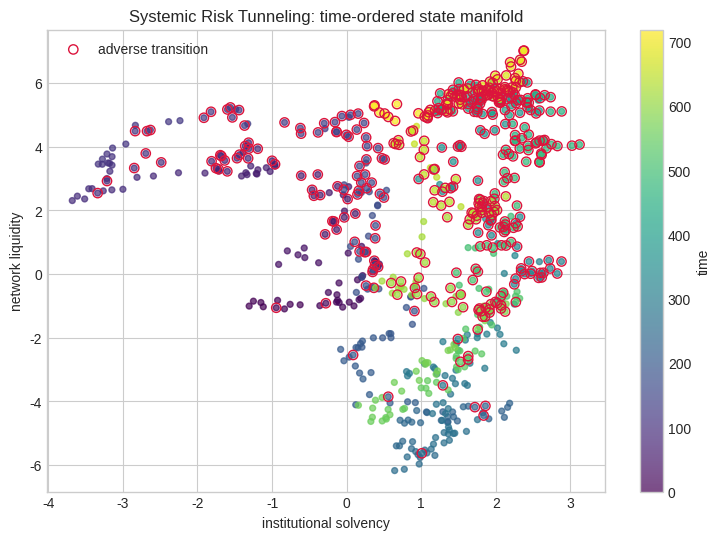
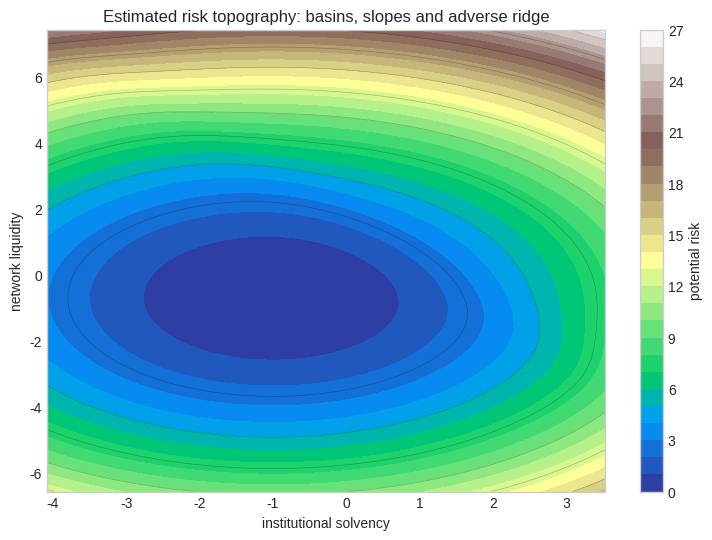
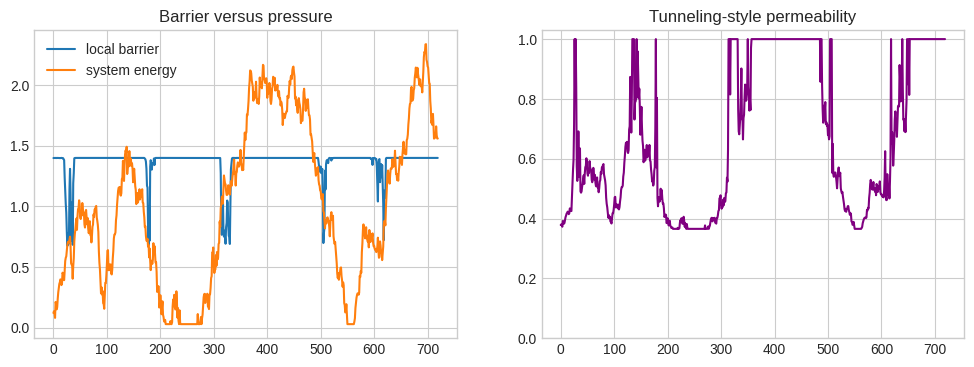
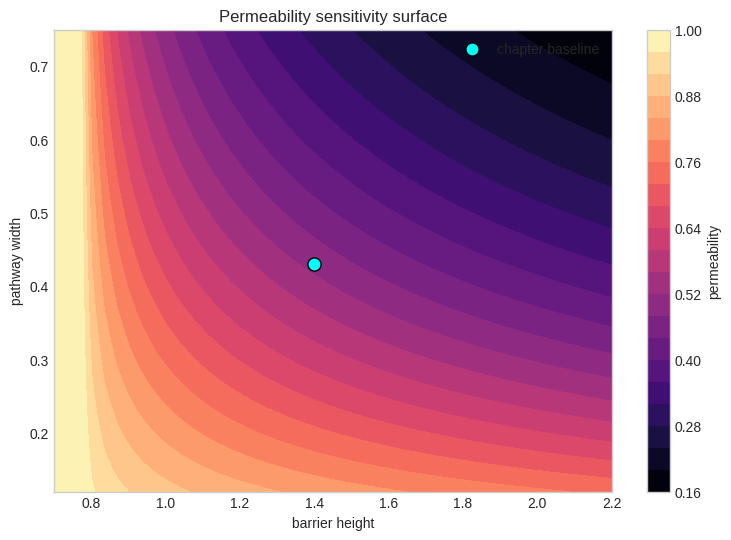
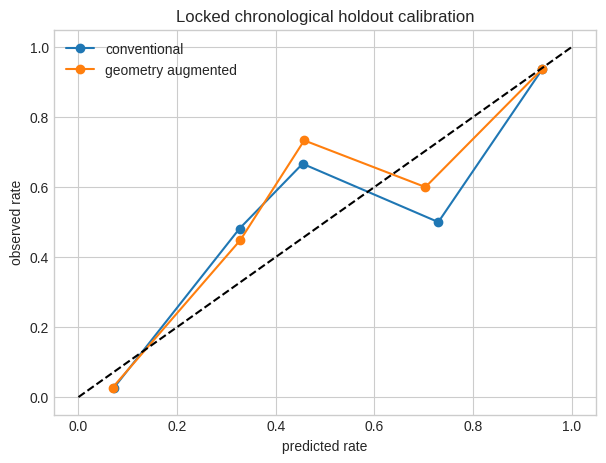

Reproduce these figures in Python, in order.
import numpy as np, matplotlib.pyplot as plt, json, math
np.random.seed(758 + 10)
TITLE='Systemic Risk Tunneling'; XLABEL='institutional solvency'; YLABEL='network liquidity'
N=720; TRAIN_END=540; BARRIER_HEIGHT=1.4; BARRIER_WIDTH=0.43
plt.style.use("seaborn-v0_8-whitegrid")
print({"chapter":10,"title":TITLE,"seed":758+10,"observations":N,"train_end":TRAIN_END})

t=np.arange(N); regime=(t>360).astype(float)
eps=np.random.multivariate_normal([0,0],[[0.035,0.018],[0.018,0.045]],N)
x=np.zeros(N); y=np.zeros(N); x[0],y[0]=-1.25,-0.85
for i in range(1,N):
    x[i]=0.985*x[i-1]+0.004+0.018*regime[i]+eps[i,0]
    y[i]=0.980*y[i-1]+0.003+0.015*regime[i]+0.14*np.sin(i/47)+eps[i,1]
distance=1.15-(0.72*x+0.55*y)
weak_path=np.exp(-((y-0.25)/BARRIER_WIDTH)**2)
latent=-1.1+0.85*x+0.70*y+1.15*weak_path+0.35*regime
p_true=1/(1+np.exp(-latent)); event=(np.random.rand(N)<p_true).astype(int)
print({"event_rate":round(event.mean(),3),"train_rate":round(event[:TRAIN_END].mean(),3),"holdout_rate":round(event[TRAIN_END:].mean(),3)})

fig,ax=plt.subplots(figsize=(9,6))
sc=ax.scatter(x,y,c=t,cmap="viridis",s=18,alpha=.7); ax.scatter(x[event==1],y[event==1],facecolors="none",edgecolors="crimson",s=45,label="adverse transition")
ax.set(xlabel=XLABEL,ylabel=YLABEL,title=TITLE+": time-ordered state manifold"); ax.legend(); plt.colorbar(sc,ax=ax,label="time"); plt.show()

gx,gy=np.meshgrid(np.linspace(x.min()-.4,x.max()+.4,180),np.linspace(y.min()-.4,y.max()+.4,180))
potential=0.32*(gx+1.0)**2+0.28*(gy+.7)**2+1.35/(1+np.exp(-3*(.72*gx+.55*gy-1.15)))
fig,ax=plt.subplots(figsize=(9,6)); c=ax.contourf(gx,gy,potential,30,cmap="terrain"); ax.contour(gx,gy,potential,12,colors="k",alpha=.25,linewidths=.5)
ax.set(xlabel=XLABEL,ylabel=YLABEL,title="Estimated risk topography: basins, slopes and adverse ridge"); plt.colorbar(c,ax=ax,label="potential risk"); plt.show()

energy=np.maximum(0.03,0.55+0.22*x+0.18*y)
local_height=BARRIER_HEIGHT*(1-.52*weak_path)
action=np.sqrt(np.maximum(local_height-energy,0))*BARRIER_WIDTH
permeability=np.exp(-2*action)
fig,ax=plt.subplots(1,2,figsize=(12,4)); ax[0].plot(t,local_height,label="local barrier"); ax[0].plot(t,energy,label="system energy"); ax[0].legend(); ax[0].set_title("Barrier versus pressure")
ax[1].plot(t,permeability,color="purple"); ax[1].set_title("Tunneling-style permeability"); ax[1].set_ylim(0,1.03); plt.show()
print({"median_permeability":round(float(np.median(permeability)),3),"p95_permeability":round(float(np.quantile(permeability,.95)),3)})

M=5000; rng=np.random.default_rng(1000+int(BARRIER_HEIGHT*100)); z=rng.normal(size=(M,2))*0.55+[-.7,-.55]
classical=(.72*z[:,0]+.55*z[:,1]>1.15)
path_activation=np.exp(-((z[:,1]-.25)/BARRIER_WIDTH)**2)*np.exp(-2*np.sqrt(np.maximum(BARRIER_HEIGHT-(.55+.22*z[:,0]+.18*z[:,1]),0))*BARRIER_WIDTH)
hidden=(rng.random(M)<.18*path_activation)&(~classical); total=classical|hidden
print({"classical_rate":round(classical.mean(),4),"hidden_path_rate":round(hidden.mean(),4),"total_transition_rate":round(total.mean(),4),"hidden_share":round(hidden.sum()/max(total.sum(),1),3)})

def sigmoid(z): return 1/(1+np.exp(-np.clip(z,-30,30)))
def fit_logit(X,y,steps=2200,lr=.12):
    X=np.column_stack([np.ones(len(X)),X]); b=np.zeros(X.shape[1])
    for _ in range(steps): b-=lr*(X.T@(sigmoid(X@b)-y)/len(y)+1e-3*b)
    return b
X0=np.column_stack([x,y,regime]); Xg=np.column_stack([x,y,regime,distance,weak_path,permeability])
b0=fit_logit(X0[:TRAIN_END],event[:TRAIN_END]); bg=fit_logit(Xg[:TRAIN_END],event[:TRAIN_END])
print("conventional coefficients",np.round(b0,3)); print("geometric coefficients",np.round(bg,3))

hs=np.linspace(.7,2.2,45); ws=np.linspace(.12,.75,45); H,W=np.meshgrid(hs,ws)
E=.78; sensitivity=np.exp(-2*np.sqrt(np.maximum(H-E,0))*W)
fig,ax=plt.subplots(figsize=(9,6)); im=ax.contourf(H,W,sensitivity,25,cmap="magma"); ax.scatter([BARRIER_HEIGHT],[BARRIER_WIDTH],c="cyan",edgecolor="black",s=90,label="chapter baseline")
ax.set(xlabel="barrier height",ylabel="pathway width",title="Permeability sensitivity surface"); ax.legend(); plt.colorbar(im,ax=ax,label="permeability"); plt.show()

idx=np.arange(TRAIN_END,N); p0=sigmoid(np.column_stack([np.ones(len(idx)),X0[idx]])@b0); pg=sigmoid(np.column_stack([np.ones(len(idx)),Xg[idx]])@bg)
brier0=np.mean((p0-event[idx])**2); brierg=np.mean((pg-event[idx])**2)
bins=np.linspace(0,1,6); fig,ax=plt.subplots(figsize=(7,5))
for pred,label in [(p0,"conventional"),(pg,"geometry augmented")]:
    centers=[]; observed=[]
    for a,b in zip(bins[:-1],bins[1:]):
        m=(pred>=a)&(pred<(b+1e-9));
        if m.sum(): centers.append(pred[m].mean()); observed.append(event[idx][m].mean())
    ax.plot(centers,observed,"o-",label=label)
ax.plot([0,1],[0,1],"k--"); ax.set(xlabel="predicted rate",ylabel="observed rate",title="Locked chronological holdout calibration"); ax.legend(); plt.show()
print({"brier_conventional":round(float(brier0),4),"brier_geometry":round(float(brierg),4),"improvement_pct":round(float(100*(brier0-brierg)/brier0),2)})

manifest={"chapter":10,"title":TITLE,"seed":758+10,"n_observations":N,"train_end":TRAIN_END,"holdout_n":N-TRAIN_END,"barrier_height":BARRIER_HEIGHT,"barrier_width":BARRIER_WIDTH,"brier_conventional":float(brier0),"brier_geometry":float(brierg),"limitations":["synthetic data","two-dimensional pedagogical projection","tunneling is a formal risk analogy","parameters require domain validation","human review required before decisions"]}
print(json.dumps(manifest,indent=2))
assert len(idx)==180 and np.isfinite([brier0,brierg]).all()
print("AUDIT CHECKS PASSED")
